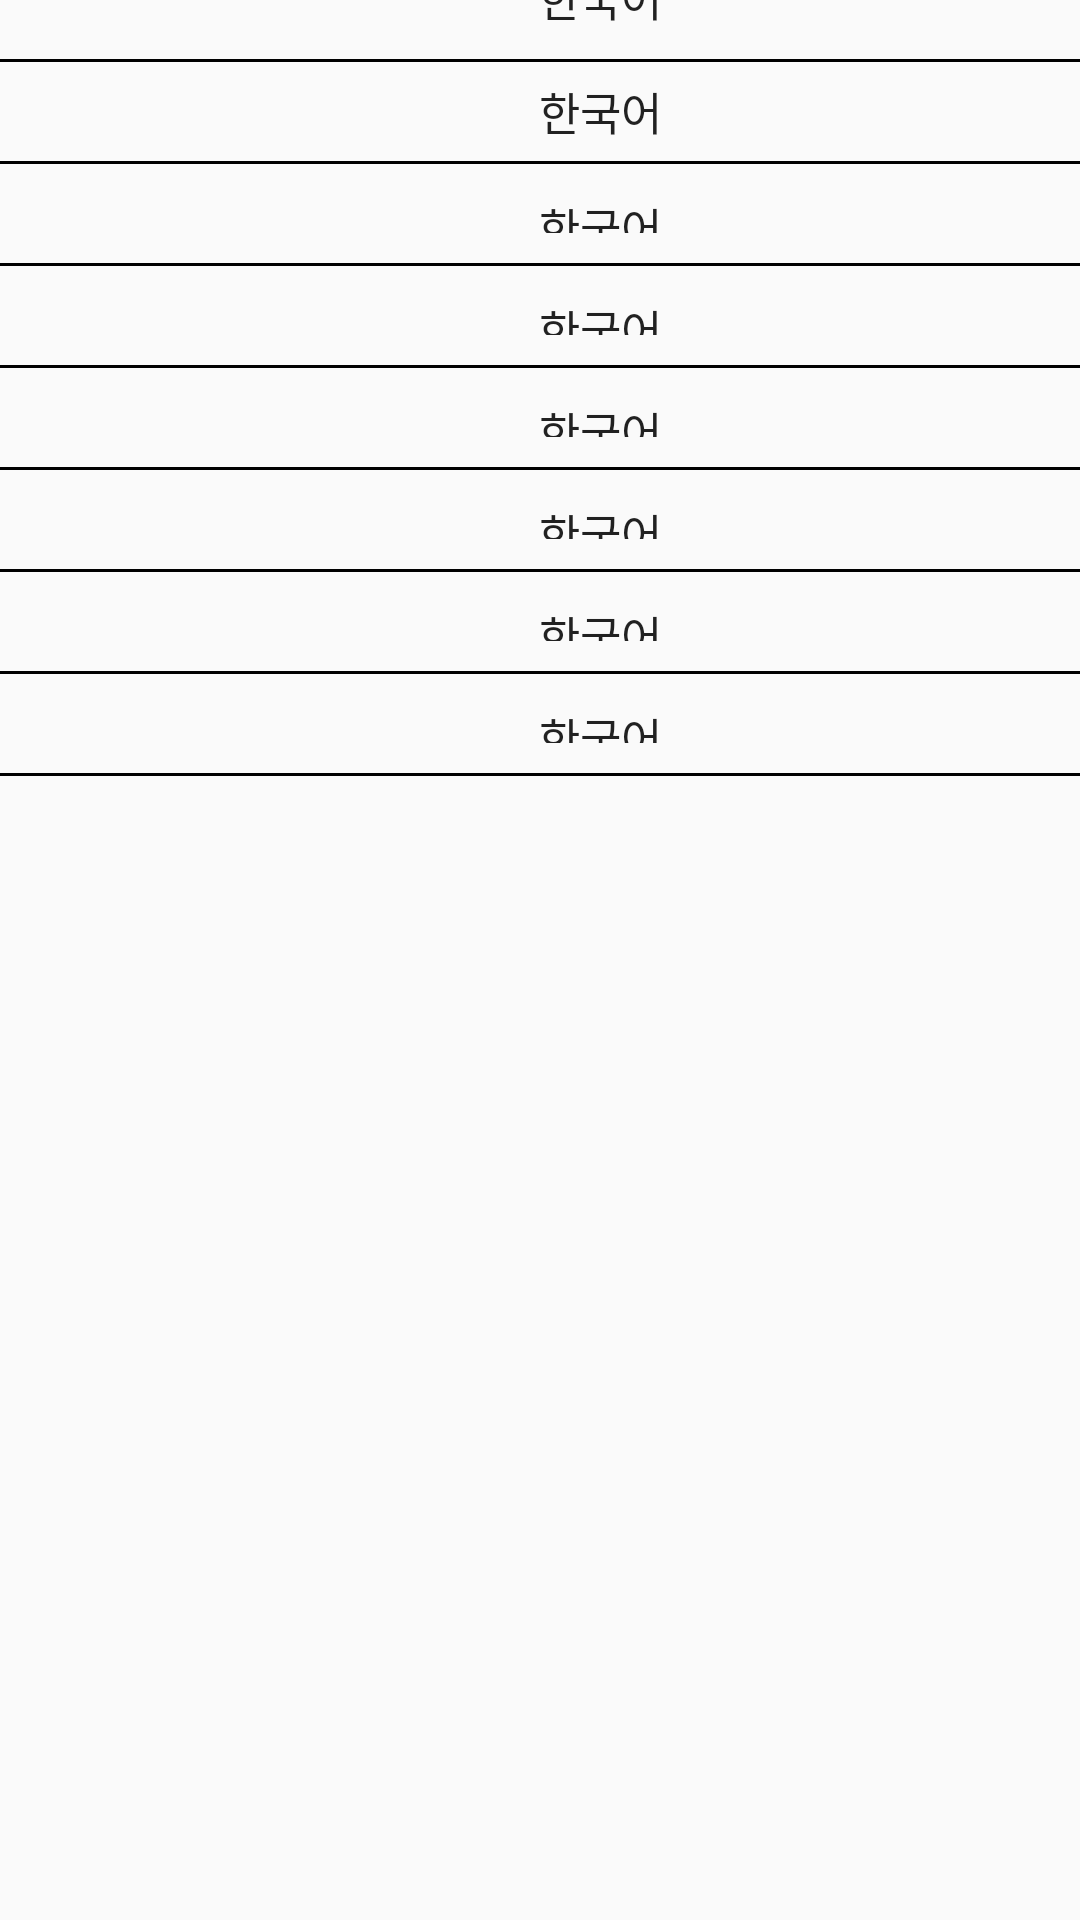

Produce the Android XML layout that renders to this screen, including the resource entries it uses.
<!-- AndroidManifest.xml: application theme Theme.Android -->
<!-- res/layout/lanuage_picker_window.xml -->
<?xml version="1.0" encoding="utf-8"?>
<androidx.constraintlayout.widget.ConstraintLayout xmlns:android="http://schemas.android.com/apk/res/android"
    xmlns:app="http://schemas.android.com/apk/res-auto"
    xmlns:tools="http://schemas.android.com/tools"
    android:layout_width="400dp"
    android:layout_height="260dp"
    android:background="@drawable/language_picker_radius"
    >

    <ScrollView
        android:layout_width="400dp"
        android:layout_height="260dp"
        android:scrollbars ="none"
        app:layout_constraintStart_toStartOf="parent"
        app:layout_constraintTop_toTopOf="parent">

        <LinearLayout
            android:layout_width="match_parent"
            android:layout_height="match_parent"
            android:orientation="vertical"
            android:layout_gravity="center">
            <TextView
                android:id="@+id/koreanPick"
                android:background="@null"
                android:layout_width="400dp"
                android:layout_height="41dp"
                android:layout_marginTop="11dp"
                android:text = "한국어"
                android:textSize="15dp"
                android:fontFamily="@font/gmarketsanslight"
                style="?android:attr/borderlessButtonStyle"/>

            <View
                android:layout_width="382dp"
                android:layout_height="1dp"
                android:background="#000000" />

            <TextView
                android:background="@null"
                android:id="@+id/englisgPick"
                android:layout_width="400dp"
                android:layout_height="33dp"
                android:text = "한국어"
                android:textSize="15dp"
                android:fontFamily="@font/gmarketsanslight"
                style="?android:attr/borderlessButtonStyle"/>

            <View
                android:layout_width="382dp"
                android:layout_height="1dp"
                android:background="#000000" />
            <TextView
                android:id="@+id/japanesePick"
                android:layout_width="400dp"
                android:layout_height="33dp"
                android:text = "한국어"
                android:textSize="15dp"
                android:fontFamily="@font/gmarketsanslight"
                style="?android:attr/borderlessButtonStyle"/>

            <View
                android:layout_width="382dp"
                android:layout_height="1dp"
                android:background="#000000" />
            <TextView
                android:id="@+id/frenchPick"
                android:layout_width="400dp"
                android:layout_height="33dp"
                android:text = "한국어"
                android:textSize="15dp"
                android:fontFamily="@font/gmarketsanslight"
                style="?android:attr/borderlessButtonStyle"/>

            <View
                android:layout_width="382dp"
                android:layout_height="1dp"
                android:background="#000000" />
            <TextView
                android:id="@+id/germanPick"
                android:layout_width="400dp"
                android:layout_height="33dp"
                android:text = "한국어"
                android:textSize="15dp"
                android:fontFamily="@font/gmarketsanslight"
                style="?android:attr/borderlessButtonStyle"/>

            <View
                android:layout_width="382dp"
                android:layout_height="1dp"
                android:background="#000000" />

            <TextView
                android:id="@+id/chinesePick"
                style="?android:attr/borderlessButtonStyle"
                android:layout_width="400dp"
                android:layout_height="33dp"
                android:fontFamily="@font/gmarketsanslight"
                android:text="한국어"
                android:textSize="15dp" />

            <View
                android:layout_width="382dp"
                android:layout_height="1dp"
                android:background="#000000" />
            <TextView
                android:id="@+id/greekPick"
                android:layout_width="400dp"
                android:layout_height="33dp"
                android:text = "한국어"
                android:textSize="15dp"
                android:fontFamily="@font/gmarketsanslight"
                style="?android:attr/borderlessButtonStyle"/>

            <View
                android:layout_width="382dp"
                android:layout_height="1dp"
                android:background="#000000" />
            <TextView
                android:id="@+id/spanshPick"
                android:layout_width="400dp"
                android:layout_height="33dp"
                android:text = "한국어"
                android:textSize="15dp"
                android:fontFamily="@font/gmarketsanslight"
                style="?android:attr/borderlessButtonStyle"/>

            <View
                android:layout_width="382dp"
                android:layout_height="1dp"
                android:background="#000000" />
            <TextView
                android:id="@+id/portugalPick"
                android:layout_width="400dp"
                android:layout_height="33dp"
                android:text = "한국어"
                android:textSize="15dp"
                android:fontFamily="@font/gmarketsanslight"
                style="?android:attr/borderlessButtonStyle"/>

            <View
                android:layout_width="382dp"
                android:layout_height="1dp"
                android:background="#000000" />

        </LinearLayout>


    </ScrollView>
</androidx.constraintlayout.widget.ConstraintLayout>
<!-- resources referenced by this layout -->
<resources>
  <style name="Theme.Android" parent="Theme.AppCompat.Light.NoActionBar">
          
          <item name="colorPrimary">@color/purple_500</item>
          <item name="colorPrimaryVariant">@color/purple_700</item>
          <item name="colorOnPrimary">@color/white</item>
          
          <item name="colorSecondary">@color/teal_200</item>
          <item name="colorSecondaryVariant">@color/teal_700</item>
          <item name="colorOnSecondary">@color/black</item>
          
          <item name="android:statusBarColor" tools:targetApi="l">@color/AppDarkGray</item>
          
      </style>
  <color name="purple_500">#FF6200EE</color>
  <color name="purple_700">#FF3700B3</color>
  <color name="white">#FFFFFFFF</color>
  <color name="teal_200">#FF03DAC5</color>
  <color name="teal_700">#FF018786</color>
  <color name="black">#FF000000</color>
  <color name="AppDarkGray">#FF333333</color>
</resources>
